Photos from the image-classification dataset "lung_xray_clean_512" in the GitHub repository tanishq2232/CANCERSCAN-AI. Its 2 classes are: cancer, normal.

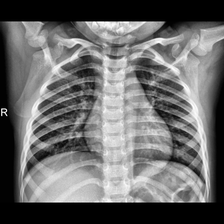
Label: normal

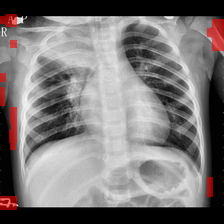
Label: cancer

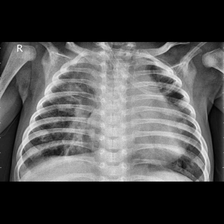
Label: cancer

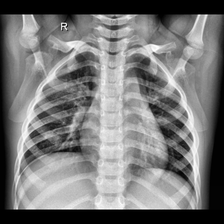
Label: normal

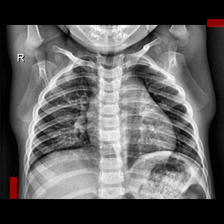
Label: normal

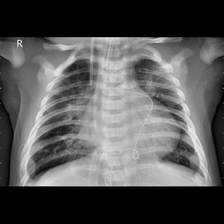
Label: cancer
